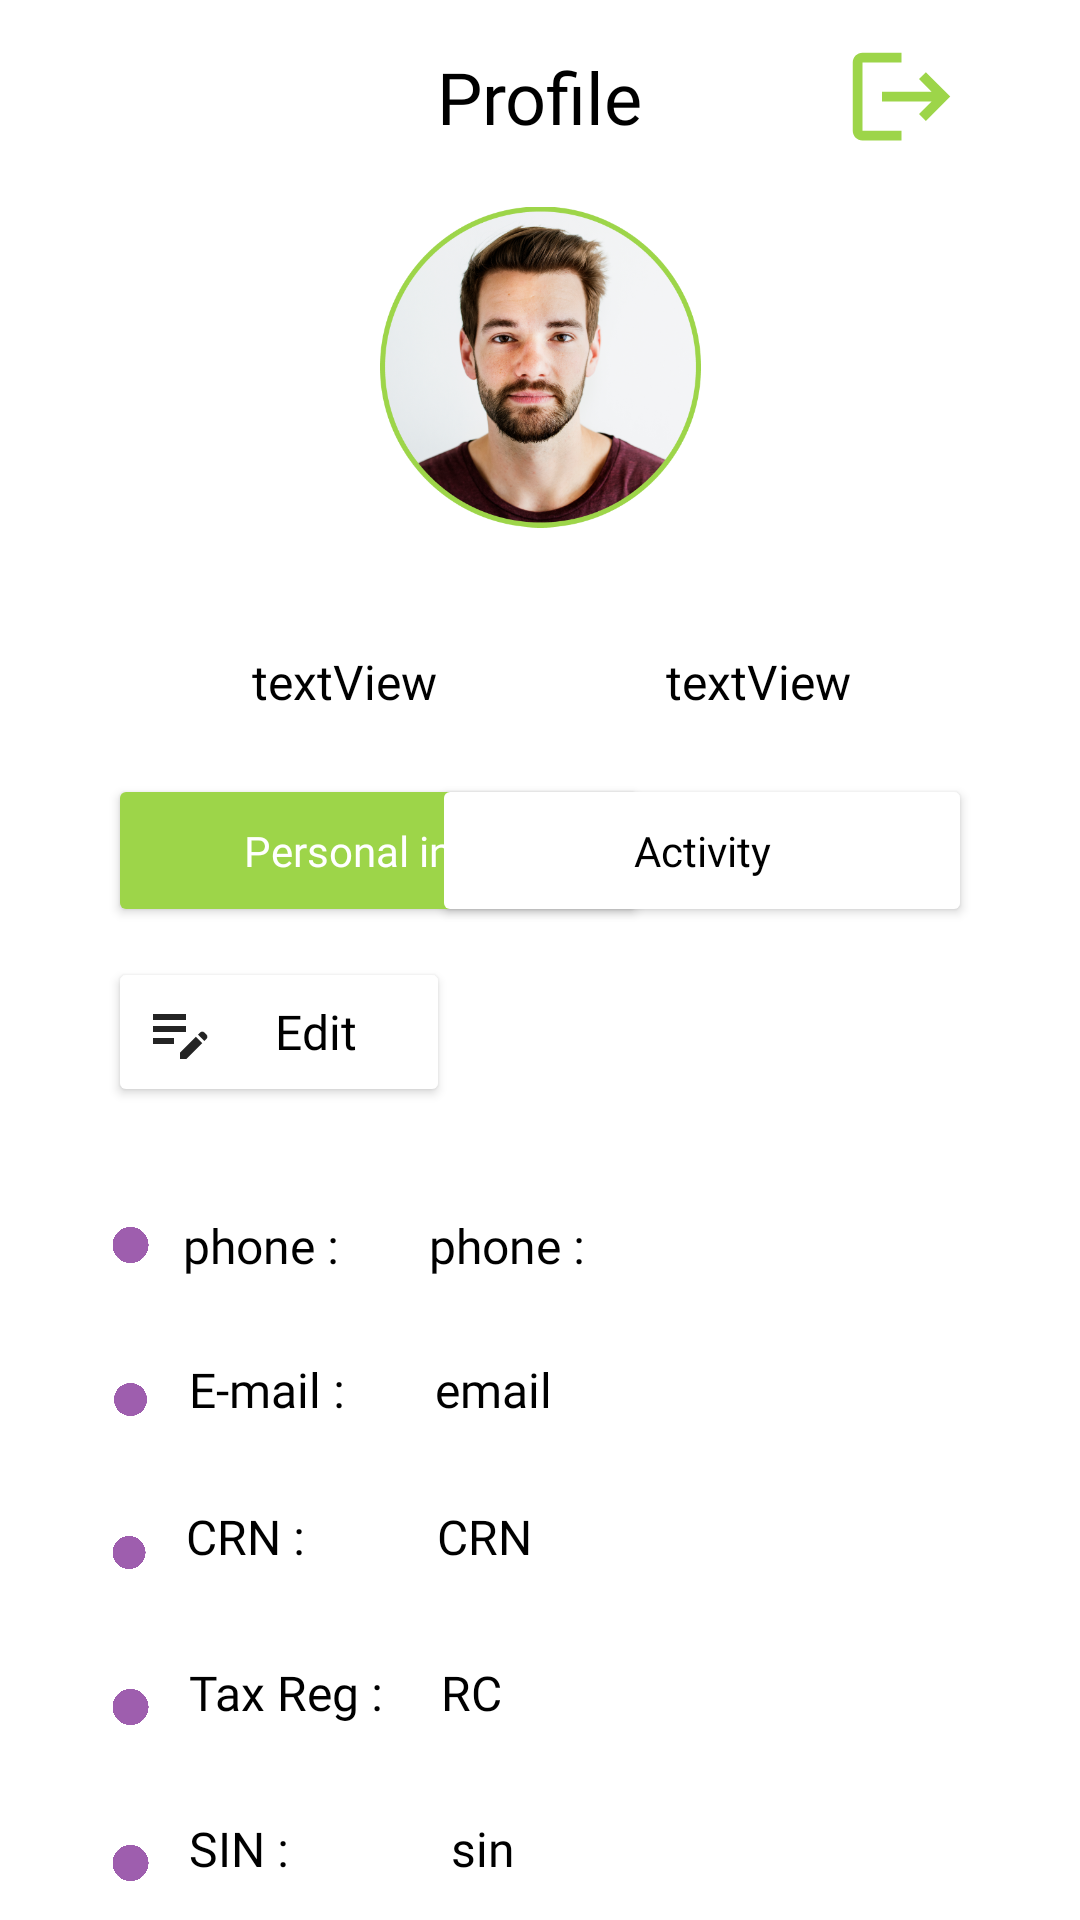

Write the Android layout XML for this screen, with the resource values it uses.
<!-- AndroidManifest.xml: application theme Theme.GreenCycle -->
<!-- res/layout/fragment_profil.xml -->
<?xml version="1.0" encoding="utf-8"?>
<androidx.constraintlayout.widget.ConstraintLayout xmlns:android="http://schemas.android.com/apk/res/android"
    xmlns:app="http://schemas.android.com/apk/res-auto"
    xmlns:tools="http://schemas.android.com/tools"
    android:layout_width="match_parent"
    android:layout_height="match_parent"
    tools:context=".ProfilFragment" >

    <TextView
        android:id="@+id/name10"
        android:layout_width="wrap_content"
        android:layout_height="wrap_content"
        android:layout_marginStart="12dp"
        android:fontFamily="@font/montserrat_semibold"
        android:text="Tax Reg : "
        android:textColor="#000000"
        android:textSize="16sp"
        app:layout_constraintBottom_toBottomOf="@+id/imageView16"
        app:layout_constraintStart_toEndOf="@+id/imageView16"
        app:layout_constraintTop_toTopOf="@+id/imageView16"
        app:layout_constraintVertical_bias="1.0" />

    <TextView
        android:id="@+id/rc"
        android:layout_width="wrap_content"
        android:layout_height="wrap_content"
        android:layout_marginStart="15dp"
        android:fontFamily="@font/montserrat"
        android:text="RC"
        android:textColor="#000000"
        android:textSize="16sp"
        app:layout_constraintBottom_toBottomOf="@+id/name10"
        app:layout_constraintStart_toEndOf="@+id/name10"
        app:layout_constraintTop_toTopOf="@+id/name10"
        app:layout_constraintVertical_bias="1.0" />

    <ImageView
        android:id="@+id/imageView17"
        android:layout_width="15dp"
        android:layout_height="12dp"
        android:layout_marginTop="40dp"
        android:src="@drawable/violet"
        app:layout_constraintStart_toStartOf="@+id/imageView15"
        app:layout_constraintTop_toBottomOf="@+id/imageView16" />

    <TextView
        android:id="@+id/name9"
        android:layout_width="wrap_content"
        android:layout_height="wrap_content"
        android:layout_marginStart="12dp"
        android:fontFamily="@font/montserrat_semibold"
        android:text="SIN : "
        android:textColor="#000000"
        android:textSize="16sp"
        app:layout_constraintBottom_toBottomOf="@+id/imageView17"
        app:layout_constraintStart_toEndOf="@+id/imageView17"
        app:layout_constraintTop_toTopOf="@+id/imageView17"
        app:layout_constraintVertical_bias="1.0" />

    <TextView
        android:id="@+id/crn"
        android:layout_width="wrap_content"
        android:layout_height="wrap_content"
        android:layout_marginStart="40dp"
        android:fontFamily="@font/montserrat"
        android:text="CRN"
        android:textColor="#000000"
        android:textSize="16sp"
        app:layout_constraintBottom_toBottomOf="@+id/name8"
        app:layout_constraintStart_toEndOf="@+id/name8"
        app:layout_constraintTop_toTopOf="@+id/name8"
        app:layout_constraintVertical_bias="1.0" />

    <ImageView
        android:id="@+id/imageView16"
        android:layout_width="15dp"
        android:layout_height="12dp"
        android:layout_marginTop="40dp"
        android:src="@drawable/violet"
        app:layout_constraintStart_toStartOf="@+id/imageView15"
        app:layout_constraintTop_toBottomOf="@+id/imageView15" />

    <TextView
        android:id="@+id/name8"
        android:layout_width="wrap_content"
        android:layout_height="wrap_content"
        android:layout_marginStart="12dp"
        android:fontFamily="@font/montserrat_semibold"
        android:text="CRN : "
        android:textColor="#000000"
        android:textSize="16sp"
        app:layout_constraintBottom_toBottomOf="@+id/imageView15"
        app:layout_constraintStart_toEndOf="@+id/imageView15"
        app:layout_constraintTop_toTopOf="@+id/imageView15"
        app:layout_constraintVertical_bias="1.0" />

    <ImageView
        android:id="@+id/imageView15"
        android:layout_width="14dp"
        android:layout_height="11dp"
        android:layout_marginTop="40dp"
        android:src="@drawable/violet"
        app:layout_constraintStart_toStartOf="@+id/imageView14"
        app:layout_constraintTop_toBottomOf="@+id/imageView14" />

    <TextView
        android:id="@+id/sin2"
        android:layout_width="wrap_content"
        android:layout_height="wrap_content"
        android:layout_marginStart="50dp"
        android:fontFamily="@font/montserrat"
        android:text="sin"
        android:textColor="#000000"
        android:textSize="16sp"
        app:layout_constraintBottom_toBottomOf="@+id/name9"
        app:layout_constraintStart_toEndOf="@+id/name9"
        app:layout_constraintTop_toTopOf="@+id/name9" />

    <TextView
        android:id="@+id/name7"
        android:layout_width="wrap_content"
        android:layout_height="wrap_content"
        android:layout_marginStart="12dp"
        android:fontFamily="@font/montserrat_semibold"
        android:text="E-mail :"
        android:textColor="#000000"
        android:textSize="16sp"
        app:layout_constraintBottom_toBottomOf="@+id/imageView14"
        app:layout_constraintStart_toEndOf="@+id/imageView14"
        app:layout_constraintTop_toTopOf="@+id/imageView14"
        app:layout_constraintVertical_bias="0.833" />

    <ImageView
        android:id="@+id/imageView14"
        android:layout_width="15dp"
        android:layout_height="11dp"
        android:layout_marginTop="40dp"
        android:src="@drawable/violet"
        app:layout_constraintStart_toStartOf="@+id/imageView12"
        app:layout_constraintTop_toBottomOf="@+id/imageView12" />

    <TextView
        android:id="@+id/email"
        android:layout_width="wrap_content"
        android:layout_height="wrap_content"
        android:layout_marginStart="30dp"
        android:fontFamily="@font/montserrat"
        android:text="email"
        android:textColor="#000000"
        android:textSize="16sp"
        app:layout_constraintBottom_toBottomOf="@+id/name7"
        app:layout_constraintStart_toEndOf="@+id/name7"
        app:layout_constraintTop_toTopOf="@+id/name7" />

    <TextView
        android:id="@+id/textView7"
        android:layout_width="wrap_content"
        android:layout_height="wrap_content"
        android:layout_marginTop="16dp"
        android:fontFamily="@font/montserrat_bold"
        android:text="Profile"
        android:textColor="#000000"
        android:textSize="24sp"
        app:layout_constraintEnd_toEndOf="parent"
        app:layout_constraintStart_toStartOf="parent"
        app:layout_constraintTop_toTopOf="parent" />

    <TextView
        android:id="@+id/name2"
        android:layout_width="wrap_content"
        android:layout_height="wrap_content"
        android:layout_marginStart="84dp"
        android:layout_marginTop="20dp"
        android:fontFamily="@font/montserrat_medium"
        android:text="textView"
        android:textColor="#000000"
        android:textSize="16sp"
        app:layout_constraintStart_toStartOf="parent"
        app:layout_constraintTop_toBottomOf="@+id/imageView8" />

    <TextView
        android:id="@+id/name4"
        android:layout_width="wrap_content"
        android:layout_height="wrap_content"
        android:layout_marginStart="10dp"
        android:fontFamily="@font/montserrat_semibold"
        android:text="phone :"
        android:textColor="#000000"
        android:textSize="16sp"
        app:layout_constraintBottom_toBottomOf="@+id/imageView12"
        app:layout_constraintStart_toEndOf="@+id/imageView12"
        app:layout_constraintTop_toTopOf="@+id/imageView12" />

    <TextView
        android:id="@+id/phone3"
        android:layout_width="wrap_content"
        android:layout_height="wrap_content"
        android:layout_marginStart="30dp"
        android:fontFamily="@font/montserrat"
        android:text="phone :"
        android:textColor="#000000"
        android:textSize="16sp"
        app:layout_constraintBottom_toBottomOf="@+id/name4"
        app:layout_constraintStart_toEndOf="@+id/name4"
        app:layout_constraintTop_toTopOf="@+id/name4" />

    <TextView
        android:id="@+id/role"
        android:layout_width="wrap_content"
        android:layout_height="wrap_content"
        android:fontFamily="@font/montserrat_medium"
        android:text="textView"
        android:textColor="#000000"
        android:textSize="16sp"
        app:layout_constraintBottom_toBottomOf="@+id/name2"
        app:layout_constraintEnd_toEndOf="parent"
        app:layout_constraintStart_toEndOf="@+id/name2"
        app:layout_constraintTop_toTopOf="@+id/name2"
        app:layout_constraintVertical_bias="0.0" />

    <Button
        android:id="@+id/personal"
        android:layout_width="180dp"
        android:layout_height="51dp"
        android:layout_marginStart="36dp"
        android:backgroundTint="@color/custgreen"
        android:elevation="20dp"
        android:fontFamily="@font/montserrat_bold"
        android:text="Personal infos"
        android:textAllCaps="false"
        android:textColor="#FFFFFF"
        android:textSize="14sp"
        app:cornerRadius="15dp"
        app:layout_constraintBottom_toBottomOf="@+id/activity"
        app:layout_constraintStart_toStartOf="parent" />

    <Button
        android:id="@+id/edit"
        android:layout_width="114dp"
        android:layout_height="50dp"
        android:layout_marginTop="10dp"
        android:backgroundTint="#FFFFFF"
        android:drawableLeft="@drawable/baseline_edit_note_24"
        android:elevation="20dp"
        android:fontFamily="@font/montserrat_medium"
        android:text="Edit"
        android:textAllCaps="false"
        android:textColor="#000000"
        android:textSize="16sp"
        app:cornerRadius="15dp"
        app:layout_constraintStart_toStartOf="@+id/personal"
        app:layout_constraintTop_toBottomOf="@+id/personal"
        app:strokeColor="@color/custgreen"
        app:strokeWidth="1.5dp"
        tools:ignore="MissingConstraints" />

    <Button
        android:id="@+id/activity"
        android:layout_width="180dp"
        android:layout_height="51dp"
        android:layout_marginTop="20dp"
        android:layout_marginEnd="36dp"
        android:backgroundTint="#FFFFFF"
        android:elevation="20dp"
        android:fontFamily="@font/montserrat_bold"
        android:text="Activity"
        android:textAllCaps="false"
        android:textColor="#000000"
        android:textSize="14sp"
        app:cornerRadius="15dp"
        app:layout_constraintEnd_toEndOf="parent"
        app:layout_constraintTop_toBottomOf="@+id/name2" />

    <ImageView
        android:id="@+id/imageView8"
        android:layout_width="107dp"
        android:layout_height="148dp"
        android:src="@drawable/profil"
        app:layout_constraintEnd_toEndOf="parent"
        app:layout_constraintStart_toStartOf="parent"
        app:layout_constraintTop_toBottomOf="@+id/textView7" />

    <ImageView
        android:id="@+id/imageView12"
        android:layout_width="15dp"
        android:layout_height="12dp"
        android:layout_marginTop="40dp"
        android:src="@drawable/violet"
        app:layout_constraintStart_toStartOf="@+id/edit"
        app:layout_constraintTop_toBottomOf="@+id/edit" />

    <ImageView
        android:id="@+id/exit"
        android:layout_width="39dp"
        android:layout_height="49dp"
        android:layout_marginEnd="40dp"
        android:src="@drawable/ic_logout"
        app:layout_constraintBottom_toBottomOf="@+id/textView7"
        app:layout_constraintEnd_toEndOf="parent"
        app:layout_constraintTop_toTopOf="@+id/textView7" />

</androidx.constraintlayout.widget.ConstraintLayout>
<!-- resources referenced by this layout -->
<resources>
  <color name="custgreen">#9DD549</color>
  <!-- drawable baseline_edit_note_24 (drawable) -->
  <vector android:height="24dp" android:tint="#242424"
      android:viewportHeight="24" android:viewportWidth="24"
      android:width="24dp" xmlns:android="http://schemas.android.com/apk/res/android">
      <path android:fillColor="@android:color/white" android:pathData="M3,10h11v2H3V10zM3,8h11V6H3V8zM3,16h7v-2H3V16zM18.01,12.87l0.71,-0.71c0.39,-0.39 1.02,-0.39 1.41,0l0.71,0.71c0.39,0.39 0.39,1.02 0,1.41l-0.71,0.71L18.01,12.87zM17.3,13.58l-5.3,5.3V21h2.12l5.3,-5.3L17.3,13.58z"/>
  </vector>
  <!-- drawable ic_logout (drawable) -->
  <vector android:autoMirrored="true" android:height="24dp"
      android:tint="@color/custgreen" android:viewportHeight="24"
      android:viewportWidth="24" android:width="24dp" xmlns:android="http://schemas.android.com/apk/res/android">
      <path android:fillColor="@android:color/white" android:pathData="M17,7l-1.41,1.41L18.17,11H8v2h10.17l-2.58,2.58L17,17l5,-5zM4,5h8V3H4c-1.1,0 -2,0.9 -2,2v14c0,1.1 0.9,2 2,2h8v-2H4V5z"/>
  </vector>
  <!-- drawable profil: png bitmap (drawable, 308640 bytes) -->
  <!-- drawable violet: png bitmap (drawable, 8645 bytes) -->
  <style name="Theme.GreenCycle" parent="Theme.MaterialComponents.DayNight.NoActionBar">
          
          <item name="colorPrimary">@color/purple_500</item>
          <item name="colorPrimaryVariant">@color/purple_700</item>
          <item name="colorOnPrimary">@color/white</item>
          
          <item name="colorSecondary">@color/teal_200</item>
          <item name="colorSecondaryVariant">@color/teal_700</item>
          <item name="colorOnSecondary">@color/black</item>
          
  
          
          <item name="android:statusBarColor">?attr/colorOnSecondary</item>
      </style>
  <color name="purple_500">#FF6200EE</color>
  <color name="purple_700">#FF3700B3</color>
  <color name="white">#FFFFFFFF</color>
  <color name="teal_200">#FF03DAC5</color>
  <color name="teal_700">#FF018786</color>
  <color name="black">#FF000000</color>
</resources>
